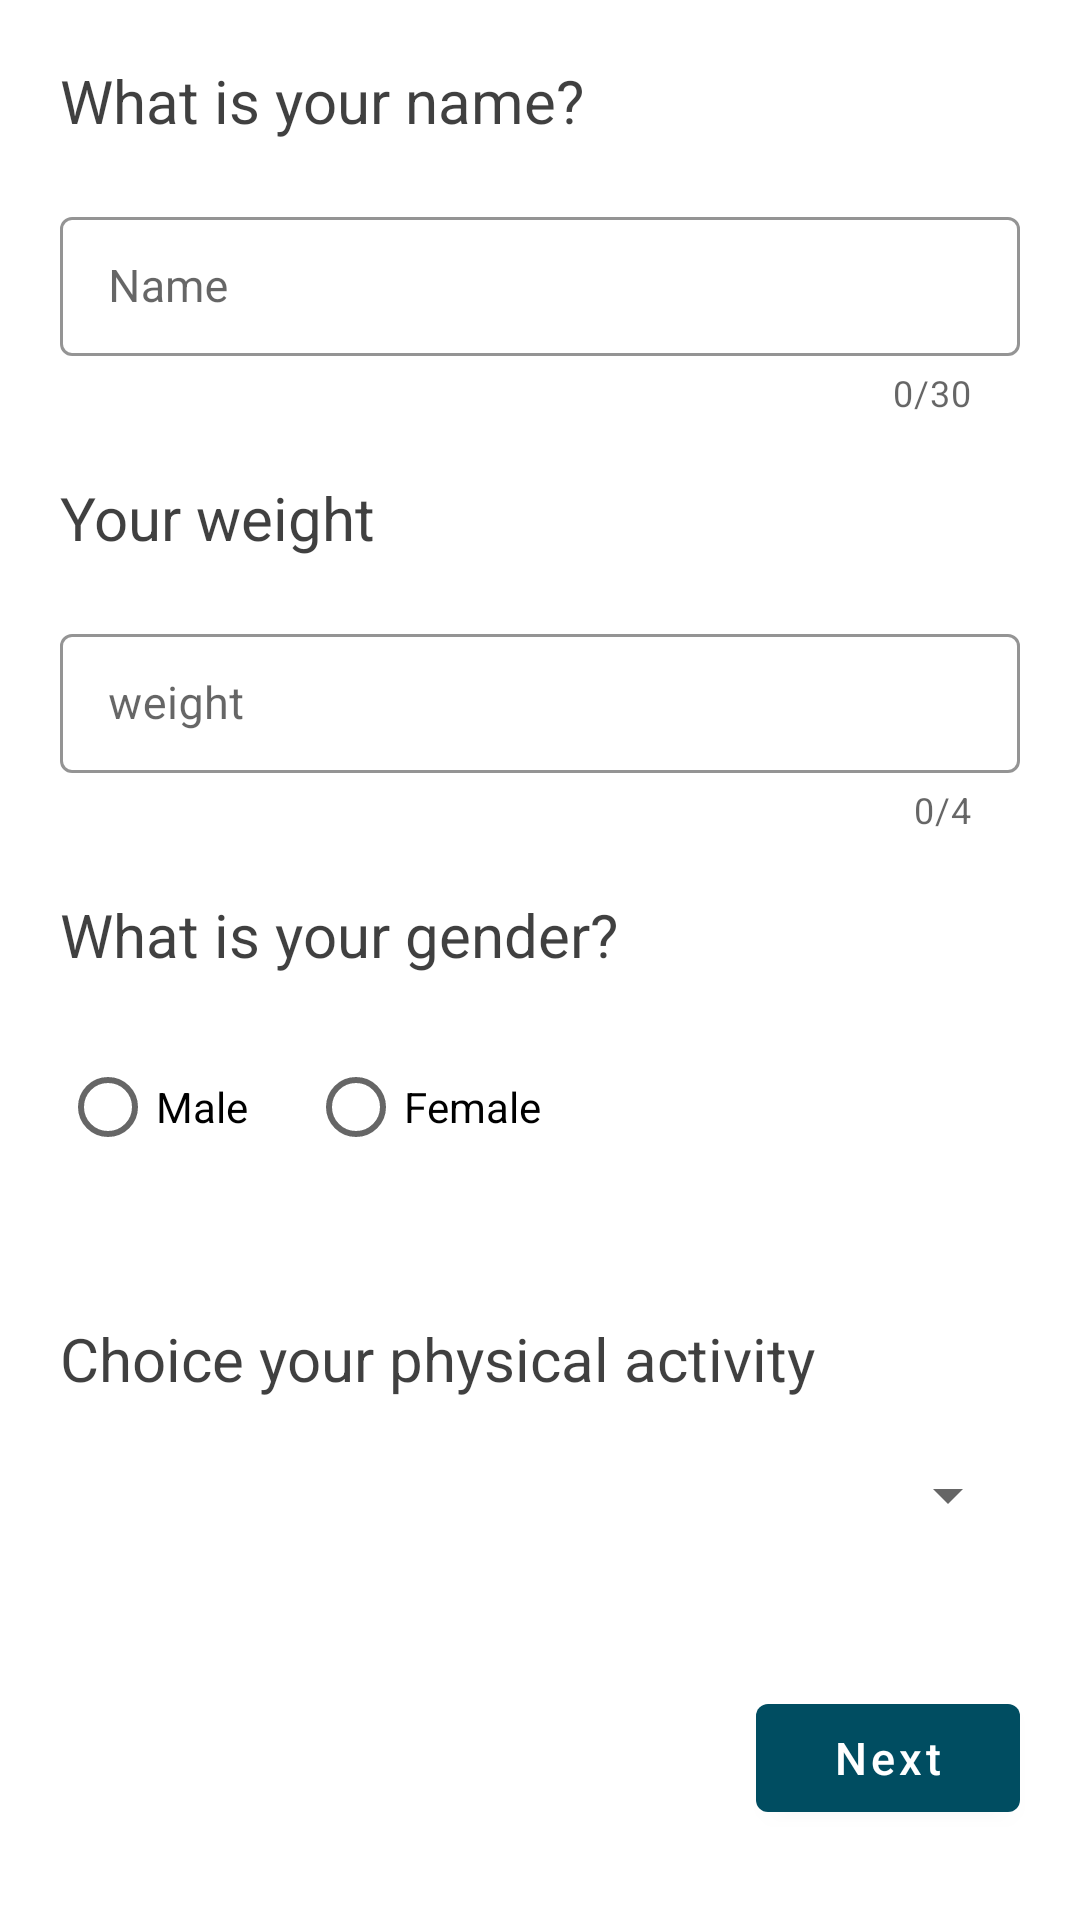

Android layout source for this screen:
<!-- AndroidManifest.xml: application theme Theme.Aquent -->
<!-- res/layout/fragment_user.xml -->
<?xml version="1.0" encoding="utf-8"?>
<androidx.constraintlayout.widget.ConstraintLayout xmlns:android="http://schemas.android.com/apk/res/android"
    xmlns:app="http://schemas.android.com/apk/res-auto"
    xmlns:tools="http://schemas.android.com/tools"
    android:layout_width="match_parent"
    android:layout_height="match_parent"
    tools:context=".presentation.login.FragmentUser">


    <com.google.android.material.textview.MaterialTextView
        android:id="@+id/name"
        style="@style/Text.SizeMedium"
        android:layout_width="0dp"
        android:layout_height="wrap_content"
        android:layout_marginTop="20dp"
        android:gravity="start"
        android:text="@string/setName"
        app:layout_constraintEnd_toEndOf="parent"
        app:layout_constraintStart_toStartOf="parent"
        app:layout_constraintTop_toTopOf="parent" />


    <com.google.android.material.textfield.TextInputLayout
        android:id="@+id/textFieldName"
        style="@style/InputMaterial"
        android:layout_width="0dp"
        android:layout_height="wrap_content"
        android:hint="@string/setNameInput"
        app:counterEnabled="true"
        app:counterMaxLength="30"
        app:endIconMode="clear_text"
        app:layout_constraintEnd_toEndOf="parent"
        app:layout_constraintStart_toStartOf="parent"
        app:layout_constraintTop_toBottomOf="@+id/name">

        <com.google.android.material.textfield.TextInputEditText
            style="@style/EditTextMaterial"
            android:layout_width="match_parent"
            android:layout_height="wrap_content"
            android:inputType="textPersonName"
            android:maxLength="30" />

    </com.google.android.material.textfield.TextInputLayout>


    <com.google.android.material.textview.MaterialTextView
        android:id="@+id/weight"
        style="@style/Text.SizeMedium"
        android:layout_width="0dp"
        android:layout_height="wrap_content"
        android:gravity="start"
        android:text="@string/setWeight"
        app:layout_constraintEnd_toEndOf="parent"
        app:layout_constraintStart_toStartOf="parent"
        app:layout_constraintTop_toBottomOf="@+id/textFieldName" />


    <com.google.android.material.textfield.TextInputLayout
        android:id="@+id/textFieldWeight"
        style="@style/InputMaterial"
        android:layout_width="0dp"
        android:layout_height="wrap_content"
        android:hint="@string/setWeightInput"
        app:counterEnabled="true"
        app:counterMaxLength="4"
        app:endIconMode="clear_text"
        app:layout_constraintEnd_toEndOf="parent"
        app:layout_constraintStart_toStartOf="parent"
        app:layout_constraintTop_toBottomOf="@+id/weight">

        <com.google.android.material.textfield.TextInputEditText
            style="@style/EditTextMaterial"
            android:layout_width="match_parent"
            android:layout_height="wrap_content"
            android:inputType="numberDecimal"
            android:maxLength="4" />

    </com.google.android.material.textfield.TextInputLayout>


    <com.google.android.material.textview.MaterialTextView
        android:id="@+id/gender"
        style="@style/Text.SizeMedium"
        android:layout_width="0dp"
        android:layout_height="wrap_content"
        android:gravity="start"
        android:text="@string/setGender"
        app:layout_constraintEnd_toEndOf="parent"
        app:layout_constraintStart_toStartOf="parent"
        app:layout_constraintTop_toBottomOf="@+id/textFieldWeight" />

    <RadioGroup
        android:id="@+id/RadioGenderChoicer"
        android:layout_width="0dp"
        android:layout_height="wrap_content"
        android:layout_margin="20dp"
        android:orientation="horizontal"
        app:layout_constraintEnd_toEndOf="parent"
        app:layout_constraintStart_toStartOf="parent"
        app:layout_constraintTop_toBottomOf="@+id/gender">

        <RadioButton
            android:id="@+id/radioMan"
            android:layout_width="wrap_content"
            android:layout_height="wrap_content"
            android:layout_marginEnd="20dp"
            android:text="@string/male" />

        <RadioButton
            android:id="@+id/radioWoman"
            android:layout_width="wrap_content"
            android:layout_height="wrap_content"
            android:text="@string/female" />
    </RadioGroup>

    <com.google.android.material.textview.MaterialTextView
        android:id="@+id/radioGroupError"
        style="@style/Text.SizeSmall"
        android:layout_width="0dp"
        android:layout_height="wrap_content"
        android:gravity="start"
        android:text="@string/gender_choose_error"
        android:textColor="@color/design_default_color_error"
        android:textSize="12sp"
        android:visibility="invisible"
        app:layout_constraintEnd_toEndOf="parent"
        app:layout_constraintStart_toStartOf="parent"
        app:layout_constraintTop_toBottomOf="@+id/RadioGenderChoicer" />


    <com.google.android.material.textview.MaterialTextView
        android:id="@+id/physical"
        style="@style/Text.SizeMedium"
        android:layout_width="0dp"
        android:layout_height="wrap_content"
        android:gravity="start"
        android:text="@string/setPhysical"
        app:layout_constraintEnd_toEndOf="parent"
        app:layout_constraintStart_toStartOf="parent"
        app:layout_constraintTop_toBottomOf="@+id/radioGroupError" />

    <Spinner
        android:id="@+id/physicalChoicer"
        android:layout_width="0dp"
        android:layout_height="wrap_content"
        android:layout_margin="20dp"
        app:layout_constraintEnd_toEndOf="parent"
        app:layout_constraintStart_toStartOf="parent"
        app:layout_constraintTop_toBottomOf="@+id/physical"
        tools:listitem="@layout/physical_item" />


    <com.google.android.material.button.MaterialButton
        android:id="@+id/button_next"
        style="@style/Button.ButtonRightMaterial"
        android:layout_width="wrap_content"
        android:layout_height="wrap_content"
        android:text="@string/button_next"
        app:layout_constraintBottom_toBottomOf="parent"
        app:layout_constraintEnd_toEndOf="parent" />


</androidx.constraintlayout.widget.ConstraintLayout>
<!-- res/layout/physical_item.xml (included above) -->
<?xml version="1.0" encoding="utf-8"?>
<TextView xmlns:android="http://schemas.android.com/apk/res/android"
    android:layout_width="match_parent"
    android:layout_height="wrap_content"
    xmlns:tools="http://schemas.android.com/tools"
    android:padding="16dp"
    style="@style/Text.SizeSmall"
    android:gravity="start"
    tools:text="orsjgse"/>
<!-- resources referenced by this layout -->
<resources>
  <string name="button_next">Next</string>
  <string name="female">Female</string>
  <string name="gender_choose_error">You should choose one gender</string>
  <string name="male">Male</string>
  <string name="setGender">What is your gender?</string>
  <string name="setName">What is your name?</string>
  <string name="setNameInput">Name</string>
  <string name="setPhysical">Choice your physical activity</string>
  <string name="setWeight">Your weight</string>
  <string name="setWeightInput">weight</string>
  <style name="Button.ButtonRightMaterial">
          <item name="android:layout_marginEnd">20dp</item>
          <item name="android:layout_marginTop">100dp</item>
          <item name="android:layout_marginBottom">30dp</item>
      </style>
  <style name="EditTextMaterial">
          <item name="android:textSize">15sp</item>
          <item name="android:textColor">@color/gray</item>
          <item name="android:lineSpacingMultiplier">0</item>
          <item name="android:layout_width">match_parent</item>
          <item name="android:layout_height">wrap_content</item>
      </style>
  <style name="InputMaterial" parent="Widget.MaterialComponents.TextInputLayout.OutlinedBox.Dense">
          <item name="android:layout_width">match_parent</item>
          <item name="android:layout_height">wrap_content</item>
          <item name="android:focusable">true</item>
          <item name="android:focusableInTouchMode">true</item>
          <item name="android:layout_marginEnd">20dp</item>
          <item name="android:layout_marginStart">20dp</item>
          <item name="android:layout_marginTop">20dp</item>
          <item name="errorEnabled">true</item>
          <item name="boxStrokeColor">#00587A</item>
          <item name="hintTextColor">#00415A</item>
  
      </style>
  <style name="Text.SizeMedium">
          <item name="android:layout_marginTop">20dp</item>
          <item name="android:textSize">20sp</item>
      </style>
  <style name="Text.SizeSmall">
          <item name="android:layout_marginTop">10dp</item>
          <item name="android:textSize">15sp</item>
      </style>
  <color name="gray">#BF000000</color>
  <color name="three">#004d61</color>
  <color name="two">#348498</color>
  <color name="white">#FFFFFFFF</color>
  <color name="teal_200">#0D7EAA</color>
  <color name="teal_700">#FF018786</color>
  <color name="status_bar">#004151</color>
  <style name="ThemeOverlay.App.MaterialAlertDialog" parent="ThemeOverlay.MaterialComponents.MaterialAlertDialog">
          <item name="colorPrimary">@color/three</item>
          <item name="colorSurface">@color/white</item>
          <item name="colorOnSurface">#E6000000</item>
          <item name="materialAlertDialogTitleTextStyle">@style/MaterialAlertDialog.App.Title.Text
          </item>
  
          <item name="buttonBarPositiveButtonStyle">@style/Widget.App.Button</item>
          <item name="buttonBarNegativeButtonStyle">
              @style/Widget.MaterialComponents.Button.TextButton.DialogButtonNegative
          </item>
      </style>
  <style name="MaterialAlertDialog.App.Title.Text" parent="MaterialAlertDialog.MaterialComponents.Title.Text">
          <item name="android:textColor">@color/black</item>
      </style>
  <style name="Widget.App.Button" parent="Widget.MaterialComponents.Button.TextButton.Dialog">
          <item name="materialThemeOverlay">@style/Widget.MaterialComponents.Button.TextButton</item>
      </style>
  <style name="Widget.MaterialComponents.Button.TextButton.DialogButtonNegative">
          <item name="android:textColor">#66004151</item>
      </style>
  <color name="black">#FF000000</color>
</resources>
